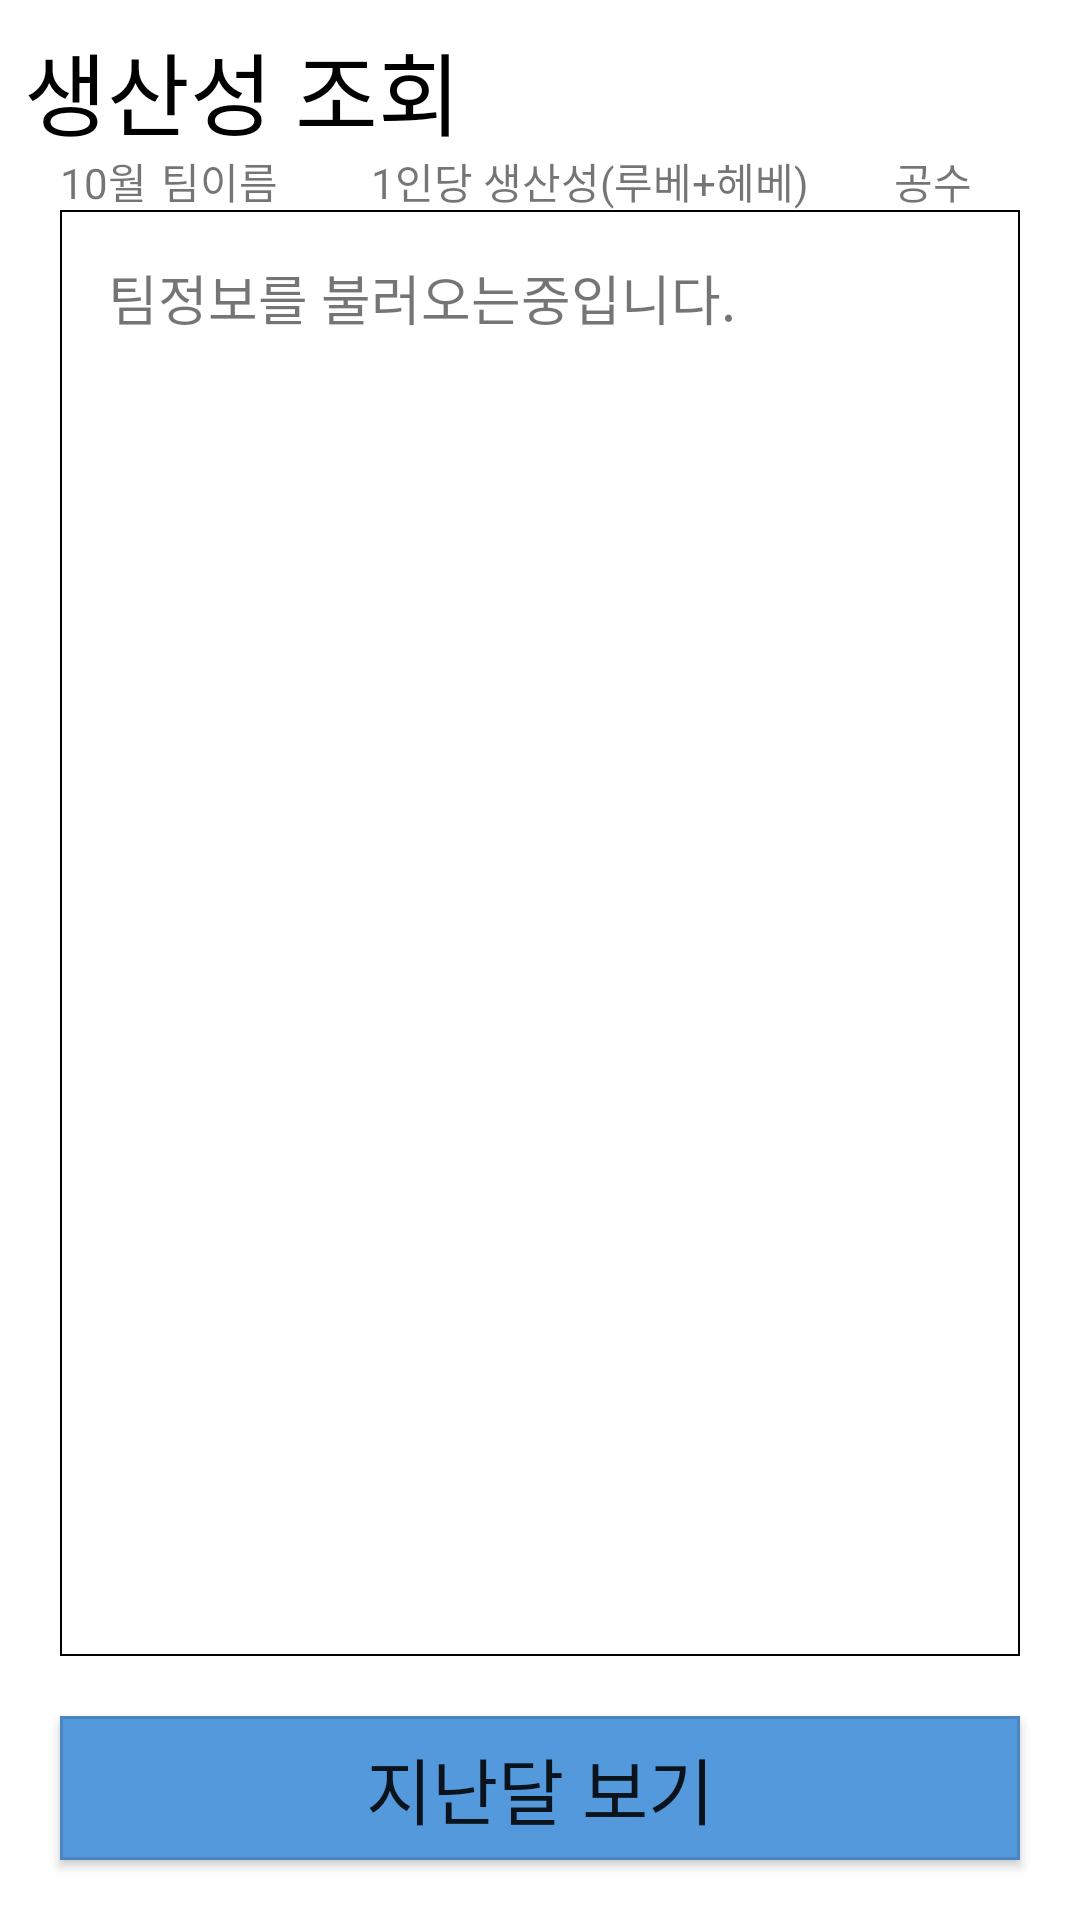

Produce the Android XML layout that renders to this screen, including the resource entries it uses.
<!-- AndroidManifest.xml: application theme Theme.FacManager -->
<!-- res/layout/activity_productivity.xml -->
<?xml version="1.0" encoding="utf-8"?>
<androidx.constraintlayout.widget.ConstraintLayout xmlns:android="http://schemas.android.com/apk/res/android"
    xmlns:app="http://schemas.android.com/apk/res-auto"
    xmlns:tools="http://schemas.android.com/tools"
    android:layout_width="match_parent"
    android:layout_height="match_parent"
    tools:context=".FacListActivity">

    <TextView
        android:layout_width="wrap_content"
        android:layout_height="wrap_content"
        android:layout_marginStart="8dp"
        android:layout_marginLeft="8dp"
        android:layout_marginTop="8dp"
        android:text="생산성 조회"
        android:textColor="@color/black"
        android:textSize="30sp"
        app:layout_constraintStart_toStartOf="parent"
        app:layout_constraintTop_toTopOf="parent" />

    <LinearLayout
        android:layout_width="0dp"
        android:layout_height="wrap_content"
        android:layout_marginStart="20dp"
        android:layout_marginLeft="20dp"
        android:layout_marginTop="50dp"
        android:layout_marginEnd="20dp"
        android:layout_marginRight="20dp"
        android:orientation="horizontal"
        app:layout_constraintEnd_toEndOf="parent"
        app:layout_constraintStart_toStartOf="parent"
        app:layout_constraintTop_toTopOf="parent">

        <TextView
            android:id="@+id/textProductivityMonth"
            android:layout_width="0dp"
            android:layout_height="wrap_content"
            android:layout_weight="2"
            android:ellipsize="none"
            android:singleLine="true"
            android:text="10월" />

        <TextView
            android:layout_width="0dp"
            android:layout_height="wrap_content"
            android:layout_weight="3"
            android:ellipsize="none"
            android:singleLine="true"
            android:text="팀이름" />

        <TextView
            android:layout_width="0dp"
            android:layout_height="wrap_content"
            android:layout_weight="11"
            android:ellipsize="none"
            android:gravity="center_horizontal"
            android:singleLine="true"
            android:text="1인당 생산성(루베+헤베)" />

        <TextView
            android:layout_width="0dp"
            android:layout_height="wrap_content"
            android:layout_weight="3"
            android:ellipsize="none"
            android:gravity="right"
            android:paddingRight="16dp"
            android:singleLine="true"
            android:text="공수" />
    </LinearLayout>

    <androidx.recyclerview.widget.RecyclerView
        android:id="@+id/recyclerProductivity"
        android:layout_width="match_parent"
        android:layout_height="0dp"
        android:layout_marginStart="20dp"
        android:layout_marginLeft="20dp"
        android:layout_marginTop="70dp"
        android:layout_marginEnd="20dp"
        android:layout_marginRight="20dp"
        android:layout_marginBottom="20dp"
        android:background="@drawable/textbox"
        app:layout_constraintBottom_toTopOf="@id/buttonProductivityMonth"
        app:layout_constraintEnd_toEndOf="parent"
        app:layout_constraintStart_toStartOf="parent"
        app:layout_constraintTop_toTopOf="parent">

    </androidx.recyclerview.widget.RecyclerView>

    <TextView
        android:id="@+id/textProductivityResult"
        android:layout_width="0dp"
        android:layout_height="wrap_content"
        android:layout_marginStart="16dp"
        android:layout_marginLeft="16dp"
        android:layout_marginTop="16dp"
        android:layout_marginEnd="16dp"
        android:layout_marginRight="16dp"
        android:text="팀정보를 불러오는중입니다."
        android:textSize="18sp"
        app:layout_constraintEnd_toEndOf="@id/recyclerProductivity"
        app:layout_constraintStart_toStartOf="@id/recyclerProductivity"
        app:layout_constraintTop_toTopOf="@id/recyclerProductivity" />

    <Button
        android:id="@+id/buttonProductivityMonth"
        android:layout_width="0dp"
        android:layout_height="wrap_content"
        android:layout_marginStart="20dp"
        android:layout_marginLeft="20dp"
        android:layout_marginEnd="20dp"
        android:layout_marginRight="20dp"
        android:layout_marginBottom="20dp"
        android:layout_weight="1"
        android:background="@drawable/buttonbox"
        android:text="지난달 보기"
        android:textSize="24sp"
        app:backgroundTint="@null"
        app:layout_constraintBottom_toBottomOf="parent"
        app:layout_constraintEnd_toEndOf="parent"
        app:layout_constraintStart_toStartOf="parent" />

</androidx.constraintlayout.widget.ConstraintLayout>
<!-- resources referenced by this layout -->
<resources>
  <color name="black">#FF000000</color>
  <!-- drawable buttonbox (drawable) -->
  <?xml version="1.0" encoding="utf-8"?>
  <layer-list xmlns:android="http://schemas.android.com/apk/res/android">
      <item>
          <shape android:shape="rectangle">
              <solid
                  android:color="@color/point" />
          </shape>
      </item>
      <item>
          <shape android:shape="rectangle">
              <stroke
                  android:width="1dp"
                  android:color="@color/button_stroke" />
          </shape>
      </item>
      <padding android:left="10dp" android:right="10dp" android:top="10dp" android:bottom="10dp" />
  </layer-list>
  <!-- drawable textbox (drawable) -->
  <?xml version="1.0" encoding="utf-8"?>
  <shape xmlns:android="http://schemas.android.com/apk/res/android">
  
      <solid android:color="#FFFFFFFF" />
  
      <stroke
          android:width="0.8dp"
          android:color="#FF000000" />
  
      <padding android:left="10dp" android:right="10dp" android:top="10dp" android:bottom="10dp" />
  
  </shape>
  <style name="Theme.FacManager" parent="Theme.MaterialComponents.DayNight.DarkActionBar">
          
          <item name="colorPrimary">@color/title_bar</item>
          <item name="colorPrimaryVariant">@color/status_bar</item>
          <item name="colorOnPrimary">@color/white</item>
          
          <item name="colorSecondary">@color/teal_200</item>
          <item name="colorSecondaryVariant">@color/teal_700</item>
          <item name="colorOnSecondary">@color/black</item>
          
          <item name="android:statusBarColor" tools:targetApi="l">?attr/colorPrimaryVariant</item>
          
          <item name="colorAccent">@color/point</item>
      </style>
  <color name="point">#FF5599DD</color>
  <color name="button_stroke">#22000000</color>
  <color name="title_bar">#FF3355AA</color>
  <color name="status_bar">#FF112233</color>
  <color name="white">#FFFFFFFF</color>
  <color name="teal_200">#FF03DAC5</color>
  <color name="teal_700">#FF018786</color>
</resources>
